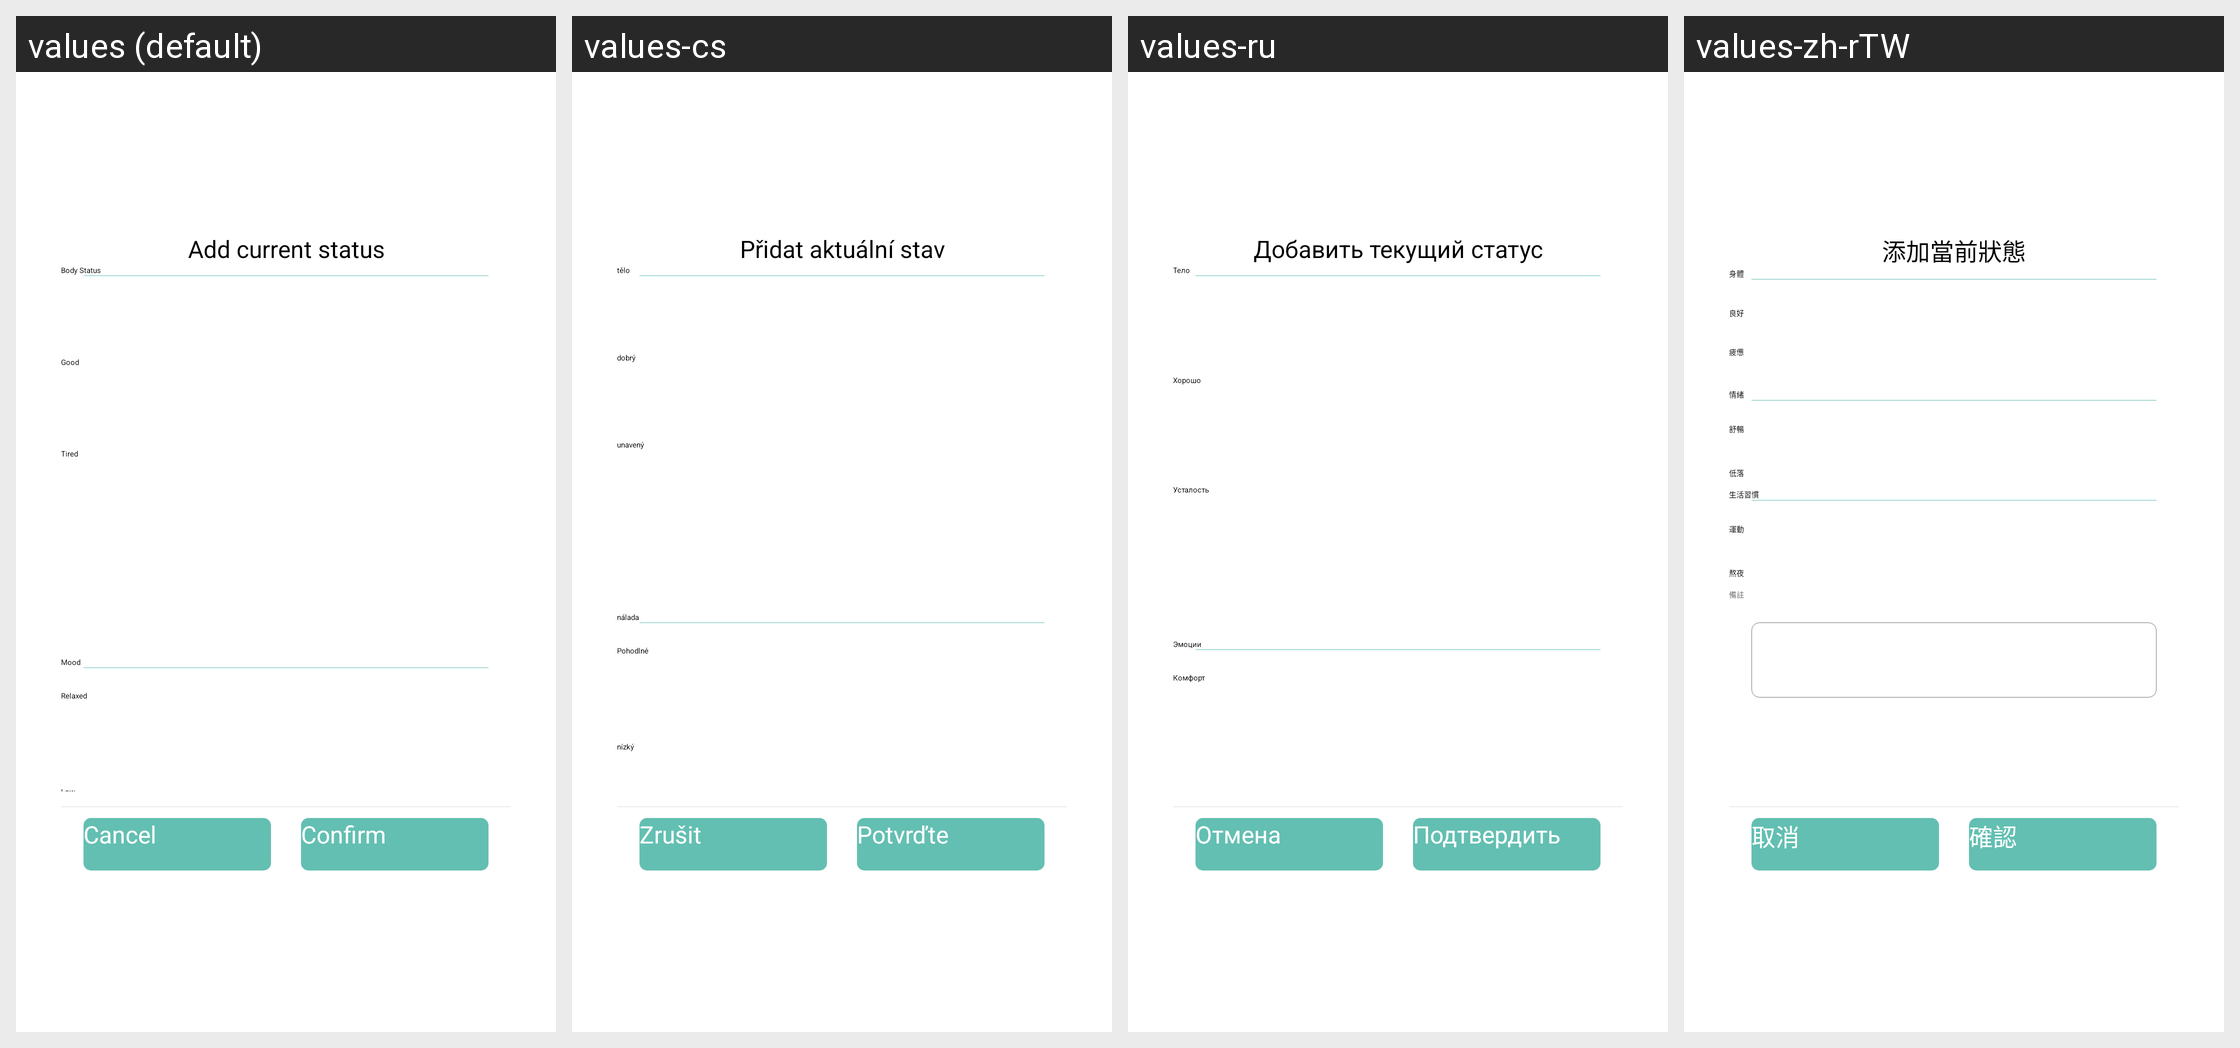

Translations of the strings shown on this Android screen, per locale in the grid:
Android screen res/layout/ecg_label_dialog.xml rendered under 4 locales, left to right: values (default), values-cs, values-ru, values-zh-rTW. Device: Nexus 5 (rendered at 1080×1920; each locale shown at half size, 540×960, under a caption strip naming it); theme AppTheme.
Other locales in the repository, not shown: values-af, values-am, values-ar, values-az, values-be, values-bg, values-bn, values-bs, values-ca, values-da, values-de, values-el, values-en-rGB, values-es, values-es-rUS, values-et, values-eu, values-fa, values-fi, values-fr, values-fr-rCA, values-gl, values-gu, values-hi, values-hi-rIN, values-hr, values-hu, values-hy, values-in, values-is, values-it, values-iw, values-ja, values-ka, values-kk, values-km, values-kn, values-ko, values-ky, values-lo, values-lt, values-lv, values-mk, values-ml, values-mn, values-mr, values-ms, values-my, values-nb, values-ne, values-nl, values-pa, values-pl, values-pt, values-pt-rPT, values-ro, values-si, values-sk, values-sl, values-sq, values-sr, values-sv, values-sw, values-ta, values-te, values-th, values-tl, values-tr, values-uk, values-ur, values-uz, values-vi, values-zh-rCN, values-zh-rHK, values-zh-rMO, values-zu.
Strings drawn on this screen, with the default value and each locale's value (text and hints the layout hard-codes, and strings that could not be matched under every locale, appear in the picture but are not listed):

ECG_Body_Status_Add
  values: Add current status
  values-cs: Přidat aktuální stav
  values-ru: Добавить текущий статус
  values-zh-rTW: 添加當前狀態

cancel
  values: Cancel
  values-cs: Zrušit
  values-ru: Отмена
  values-zh-rTW: 取消

confirm
  values: Confirm
  values-cs: Potvrďte
  values-ru: Подтвердить
  values-zh-rTW: 確認

ECG_Body_Status_Title
  values: Body Status
  values-cs: tělo
  values-ru: Тело
  values-zh-rTW: 身體

ECG_Body_Status_Good
  values: Good
  values-cs: dobrý
  values-ru: Хорошо
  values-zh-rTW: 良好

ECG_Body_Status_Tired
  values: Tired
  values-cs: unavený
  values-ru: Усталость
  values-zh-rTW: 疲憊

ECG_Mood_Status_Title
  values: Mood
  values-cs: nálada
  values-ru: Эмоции
  values-zh-rTW: 情緒

ECG_Mood_Status_Comfortable
  values: Relaxed
  values-cs: Pohodlné
  values-ru: Комфорт
  values-zh-rTW: 舒暢
